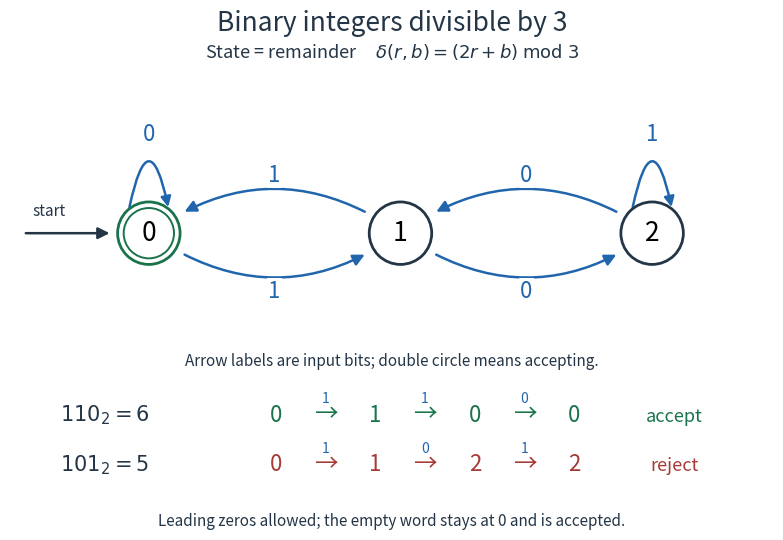

Source code (Python):
"""Draw the divisibility-by-three DFA; write the basename PNG to cwd.

Tested with Python 3.14 and matplotlib 3.10; uses only stdlib/matplotlib.
"""

from itertools import product
from pathlib import Path

import matplotlib

matplotlib.use("Agg")
import matplotlib.pyplot as plt
from matplotlib.patches import Circle, FancyArrowPatch


def trace(word):
    states = [0]
    for digit in word:
        states.append((2 * states[-1] + int(digit)) % 3)
    return states


def verify():
    rows = []
    for length in range(9):
        accepted = 0
        for digits in product("01", repeat=length):
            word = "".join(digits)
            value = int(word, 2) if word else 0
            states = trace(word)
            assert states[-1] == value % 3, (word, states, value)
            accepted += states[-1] == 0
        rows.append((length, 2**length, accepted))
    assert trace("110") == [0, 1, 0, 0]
    assert trace("101") == [0, 1, 2, 2]
    print("length, words, accepted:", rows)
    print("Verified all 511 binary words of lengths 0 through 8.")


def main():
    verify()
    ink, blue, green, red = "#233546", "#2166ac", "#19734b", "#a53b36"
    fig = plt.figure(figsize=(8.3, 5.5), dpi=130, facecolor="white")
    ax = fig.add_axes((0.04, 0.36, 0.92, 0.50))
    ax.set(xlim=(-0.8, 8.0), ylim=(-1.1, 1.45), aspect="equal")
    ax.axis("off")
    centers = [(0.8, 0), (3.7, 0), (6.6, 0)]
    for source, target, digit in [(0, 1, "1"), (1, 0, "1"),
                                   (1, 2, "0"), (2, 1, "0")]:
        start, end = centers[source], centers[target]
        ax.add_patch(FancyArrowPatch(
            start, end, arrowstyle="-|>", mutation_scale=17,
            shrinkA=30, shrinkB=30, connectionstyle="arc3,rad=0.35",
            linewidth=1.8, color=blue))
        ax.text((start[0] + end[0]) / 2,
                -0.67 if source < target else 0.67, digit,
                ha="center", va="center", fontsize=16, color=blue,
                bbox={"facecolor": "white", "edgecolor": "none", "pad": 1})
    for state, digit in [(0, "0"), (2, "1")]:
        x, y = centers[state]
        ax.add_patch(FancyArrowPatch(
            (x - 0.23, y + 0.27), (x + 0.23, y + 0.27),
            arrowstyle="-|>", mutation_scale=15,
            connectionstyle="arc3,rad=-2.4", linewidth=1.8, color=blue))
        ax.text(x, 1.06, digit, fontsize=16, ha="center", color=blue)
    ax.add_patch(FancyArrowPatch((-0.65, 0), (0.38, 0),
                               arrowstyle="-|>", mutation_scale=17,
                               linewidth=1.8, color=ink))
    ax.text(-0.35, 0.20, "start", ha="center", fontsize=11, color=ink)
    for state, (x, y) in enumerate(centers):
        ax.add_patch(Circle((x, y), 0.36, facecolor="white",
                            edgecolor=green if state == 0 else ink,
                            linewidth=2, zorder=3))
        if state == 0:
            ax.add_patch(Circle((x, y), 0.29, fill=False,
                                edgecolor=green, linewidth=1.4, zorder=4))
        ax.text(x, y, str(state), fontsize=19, ha="center", va="center", zorder=5)
    fig.text(0.5, 0.95, "Binary integers divisible by 3", ha="center",
             fontsize=19, color=ink)
    fig.text(0.5, 0.90, r"State = remainder     $\delta(r,b)=(2r+b)\;\mathrm{mod}\;3$",
             ha="center", fontsize=13, color=ink)
    fig.text(0.5, 0.34, "Arrow labels are input bits; double circle means accepting.",
             ha="center", fontsize=11, color=ink)
    for word, y, color, outcome in [("110", 0.24, green, "accept"),
                                     ("101", 0.15, red, "reject")]:
        states = trace(word)
        fig.text(0.10, y, rf"${word}_2={int(word, 2)}$", fontsize=15, color=ink)
        for k, state in enumerate(states):
            fig.text(0.36 + 0.12 * k, y, str(state), fontsize=16,
                     color=color, ha="center")
            if k:
                x = 0.30 + 0.12 * k
                fig.text(x, y, "→", fontsize=17, ha="center", color=color)
                fig.text(x, y + 0.033, word[k - 1], fontsize=10,
                         ha="center", color=blue)
        fig.text(0.84, y, outcome, fontsize=13, color=color, ha="center")
    fig.text(0.5, 0.05, "Leading zeros allowed; the empty word stays at 0 and is accepted.",
             ha="center", fontsize=11, color=ink)
    fig.savefig(Path.cwd() / "binary-remainder-automaton.png",
                facecolor="white", transparent=False)
    plt.close(fig)


if __name__ == "__main__":
    main()
